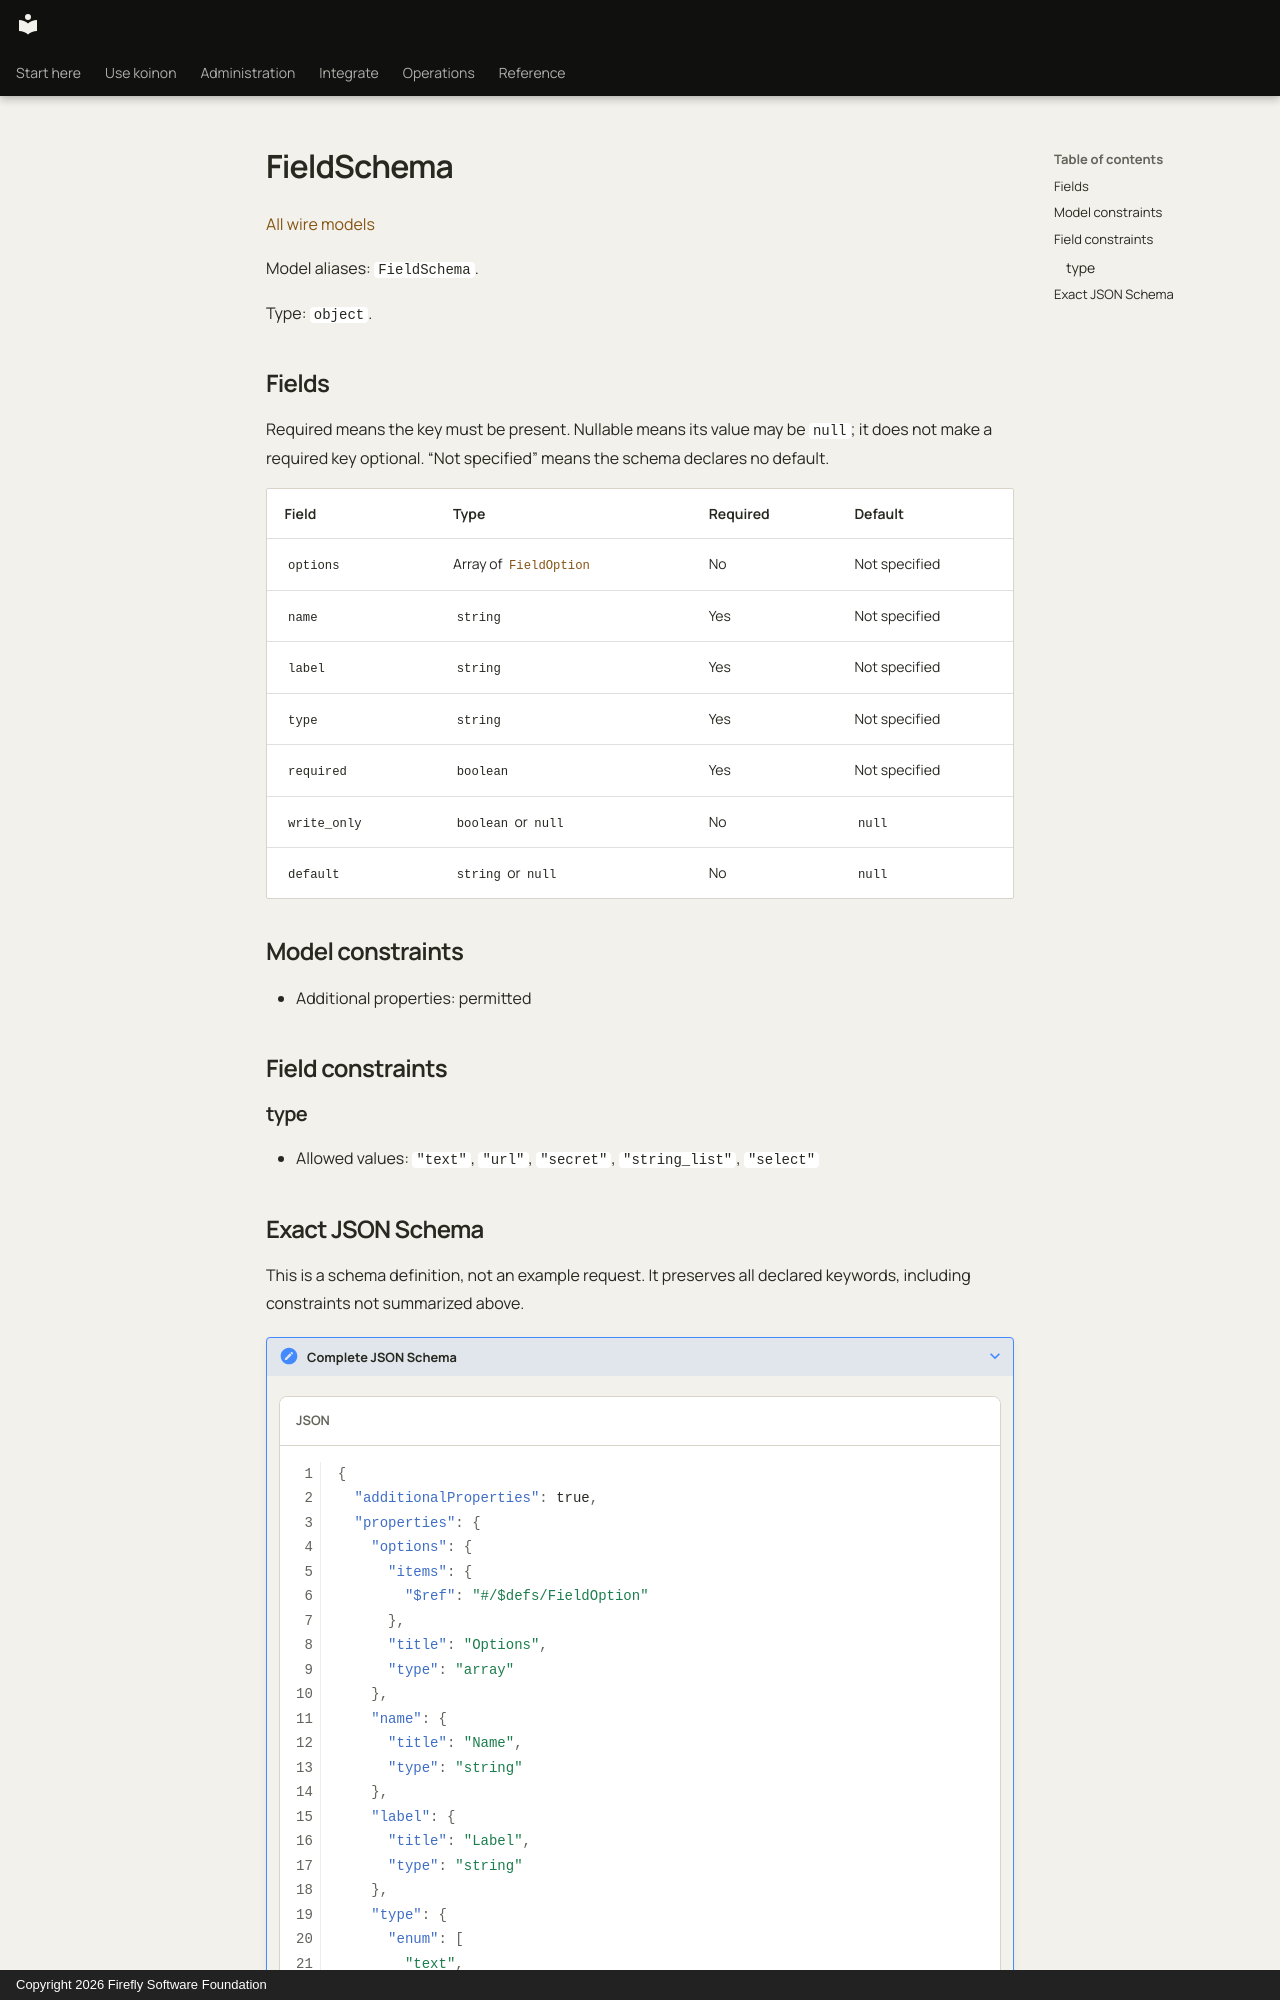

repository: fireflyframework/firefly-koinon · page: reference/models/fieldschema/index.html · generator: mkdocs · copyright: Copyright 2026 Firefly Software Foundation

<!-- Copyright 2026 Firefly Software Foundation -->
<!-- SPDX-License-Identifier: Apache-2.0 -->

# FieldSchema

[All wire models](index.md)

Model aliases: `FieldSchema`.

Type: `object`.

## Fields

Required means the key must be present. Nullable means its value may be `null`; it does not make a required key optional. “Not specified” means the schema declares no default.

| Field | Type | Required | Default |
| --- | --- | --- | --- |
| `options` | Array of [`FieldOption`](fieldoption.md) | No | Not specified |
| `name` | `string` | Yes | Not specified |
| `label` | `string` | Yes | Not specified |
| `type` | `string` | Yes | Not specified |
| `required` | `boolean` | Yes | Not specified |
| `write_only` | `boolean` or `null` | No | `null` |
| `default` | `string` or `null` | No | `null` |

## Model constraints

- Additional properties: permitted

## Field constraints

### type

- Allowed values: `"text"`, `"url"`, `"secret"`, `"string_list"`, `"select"`
